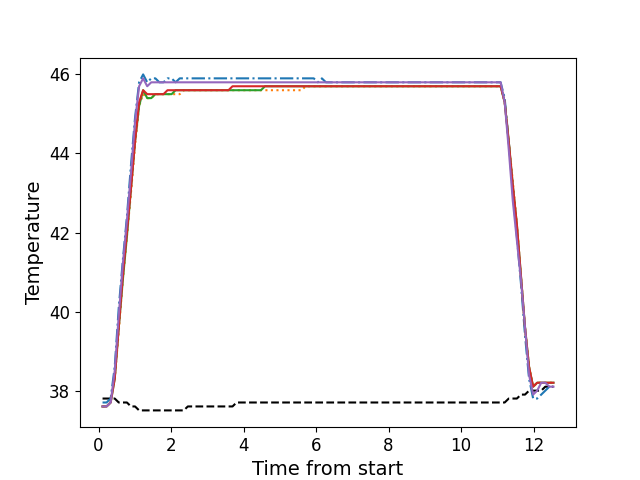

The table this chart was drawn from, first rows:
, times, neutral, z1, z2, z3, z4, z5
0, 0.1086, 37.8, 37.7, 37.6, 37.6, 37.6, 37.6
1, 0.2203, 37.8, 37.7, 37.6, 37.6, 37.6, 37.6
2, 0.3319, 37.8, 37.8, 37.7, 37.7, 37.7, 37.7
3, 0.4445, 37.8, 38.6, 38.3, 38.3, 38.3, 38.5
4, 0.5557, 37.7, 40.1, 39.5, 39.6, 39.6, 39.9
5, 0.6683, 37.7, 41.3, 40.8, 40.8, 40.9, 41.2
6, 0.7809, 37.7, 42.4, 41.9, 41.9, 42.0, 42.3
7, 0.8921, 37.6, 43.7, 43.0, 43.1, 43.1, 43.5
8, 1.005, 37.6, 44.9, 44.2, 44.3, 44.3, 44.8
9, 1.118, 37.5, 45.8, 45.2, 45.2, 45.3, 45.7
10, 1.228, 37.5, 46.0, 45.5, 45.6, 45.6, 45.9
11, 1.341, 37.5, 45.8, 45.4, 45.4, 45.5, 45.7
12, 1.453, 37.5, 45.9, 45.4, 45.4, 45.5, 45.8
13, 1.565, 37.5, 45.9, 45.5, 45.5, 45.5, 45.8
14, 1.677, 37.5, 45.8, 45.5, 45.5, 45.5, 45.8
15, 1.789, 37.5, 45.8, 45.5, 45.5, 45.5, 45.8
16, 1.9, 37.5, 45.9, 45.5, 45.5, 45.6, 45.8
17, 2.013, 37.5, 45.9, 45.5, 45.5, 45.6, 45.8
18, 2.124, 37.5, 45.8, 45.5, 45.6, 45.6, 45.8
19, 2.237, 37.5, 45.9, 45.5, 45.6, 45.6, 45.8
20, 2.35, 37.5, 45.9, 45.6, 45.6, 45.6, 45.8
21, 2.461, 37.6, 45.9, 45.6, 45.6, 45.6, 45.8
22, 2.574, 37.6, 45.9, 45.6, 45.6, 45.6, 45.8
23, 2.686, 37.6, 45.9, 45.6, 45.6, 45.6, 45.8
24, 2.797, 37.6, 45.9, 45.6, 45.6, 45.6, 45.8
25, 2.91, 37.6, 45.9, 45.6, 45.6, 45.6, 45.8
26, 3.021, 37.6, 45.9, 45.6, 45.6, 45.6, 45.8
27, 3.134, 37.6, 45.9, 45.6, 45.6, 45.6, 45.8
28, 3.246, 37.6, 45.9, 45.6, 45.6, 45.6, 45.8
29, 3.358, 37.6, 45.9, 45.6, 45.6, 45.6, 45.8
30, 3.47, 37.6, 45.9, 45.6, 45.6, 45.6, 45.8
31, 3.582, 37.6, 45.9, 45.6, 45.6, 45.6, 45.8
32, 3.694, 37.6, 45.9, 45.6, 45.6, 45.7, 45.8
33, 3.805, 37.7, 45.9, 45.6, 45.6, 45.7, 45.8
34, 3.918, 37.7, 45.9, 45.6, 45.6, 45.7, 45.8
35, 4.031, 37.7, 45.9, 45.6, 45.6, 45.7, 45.8
36, 4.142, 37.7, 45.9, 45.6, 45.6, 45.7, 45.8
37, 4.254, 37.7, 45.9, 45.6, 45.6, 45.7, 45.8
38, 4.367, 37.7, 45.9, 45.6, 45.6, 45.7, 45.8
39, 4.479, 37.7, 45.9, 45.6, 45.6, 45.7, 45.8
40, 4.59, 37.7, 45.9, 45.6, 45.7, 45.7, 45.8
41, 4.702, 37.7, 45.9, 45.6, 45.7, 45.7, 45.8
42, 4.815, 37.7, 45.9, 45.6, 45.7, 45.7, 45.8
43, 4.926, 37.7, 45.9, 45.6, 45.7, 45.7, 45.8
44, 5.039, 37.7, 45.9, 45.6, 45.7, 45.7, 45.8
45, 5.151, 37.7, 45.9, 45.6, 45.7, 45.7, 45.8
46, 5.263, 37.7, 45.9, 45.6, 45.7, 45.7, 45.8
47, 5.375, 37.7, 45.9, 45.6, 45.7, 45.7, 45.8
48, 5.487, 37.7, 45.9, 45.6, 45.7, 45.7, 45.8
49, 5.599, 37.7, 45.9, 45.6, 45.7, 45.7, 45.8
50, 5.711, 37.7, 45.9, 45.7, 45.7, 45.7, 45.8
51, 5.823, 37.7, 45.9, 45.7, 45.7, 45.7, 45.8
52, 5.935, 37.7, 45.9, 45.7, 45.7, 45.7, 45.8
53, 6.048, 37.7, 45.8, 45.7, 45.7, 45.7, 45.8
54, 6.159, 37.7, 45.9, 45.7, 45.7, 45.7, 45.8
55, 6.271, 37.7, 45.8, 45.7, 45.7, 45.7, 45.8
56, 6.384, 37.7, 45.8, 45.7, 45.7, 45.7, 45.8
57, 6.495, 37.7, 45.8, 45.7, 45.7, 45.7, 45.8
58, 6.607, 37.7, 45.8, 45.7, 45.7, 45.7, 45.8
59, 6.719, 37.7, 45.8, 45.7, 45.7, 45.7, 45.8
... 52 more rows
